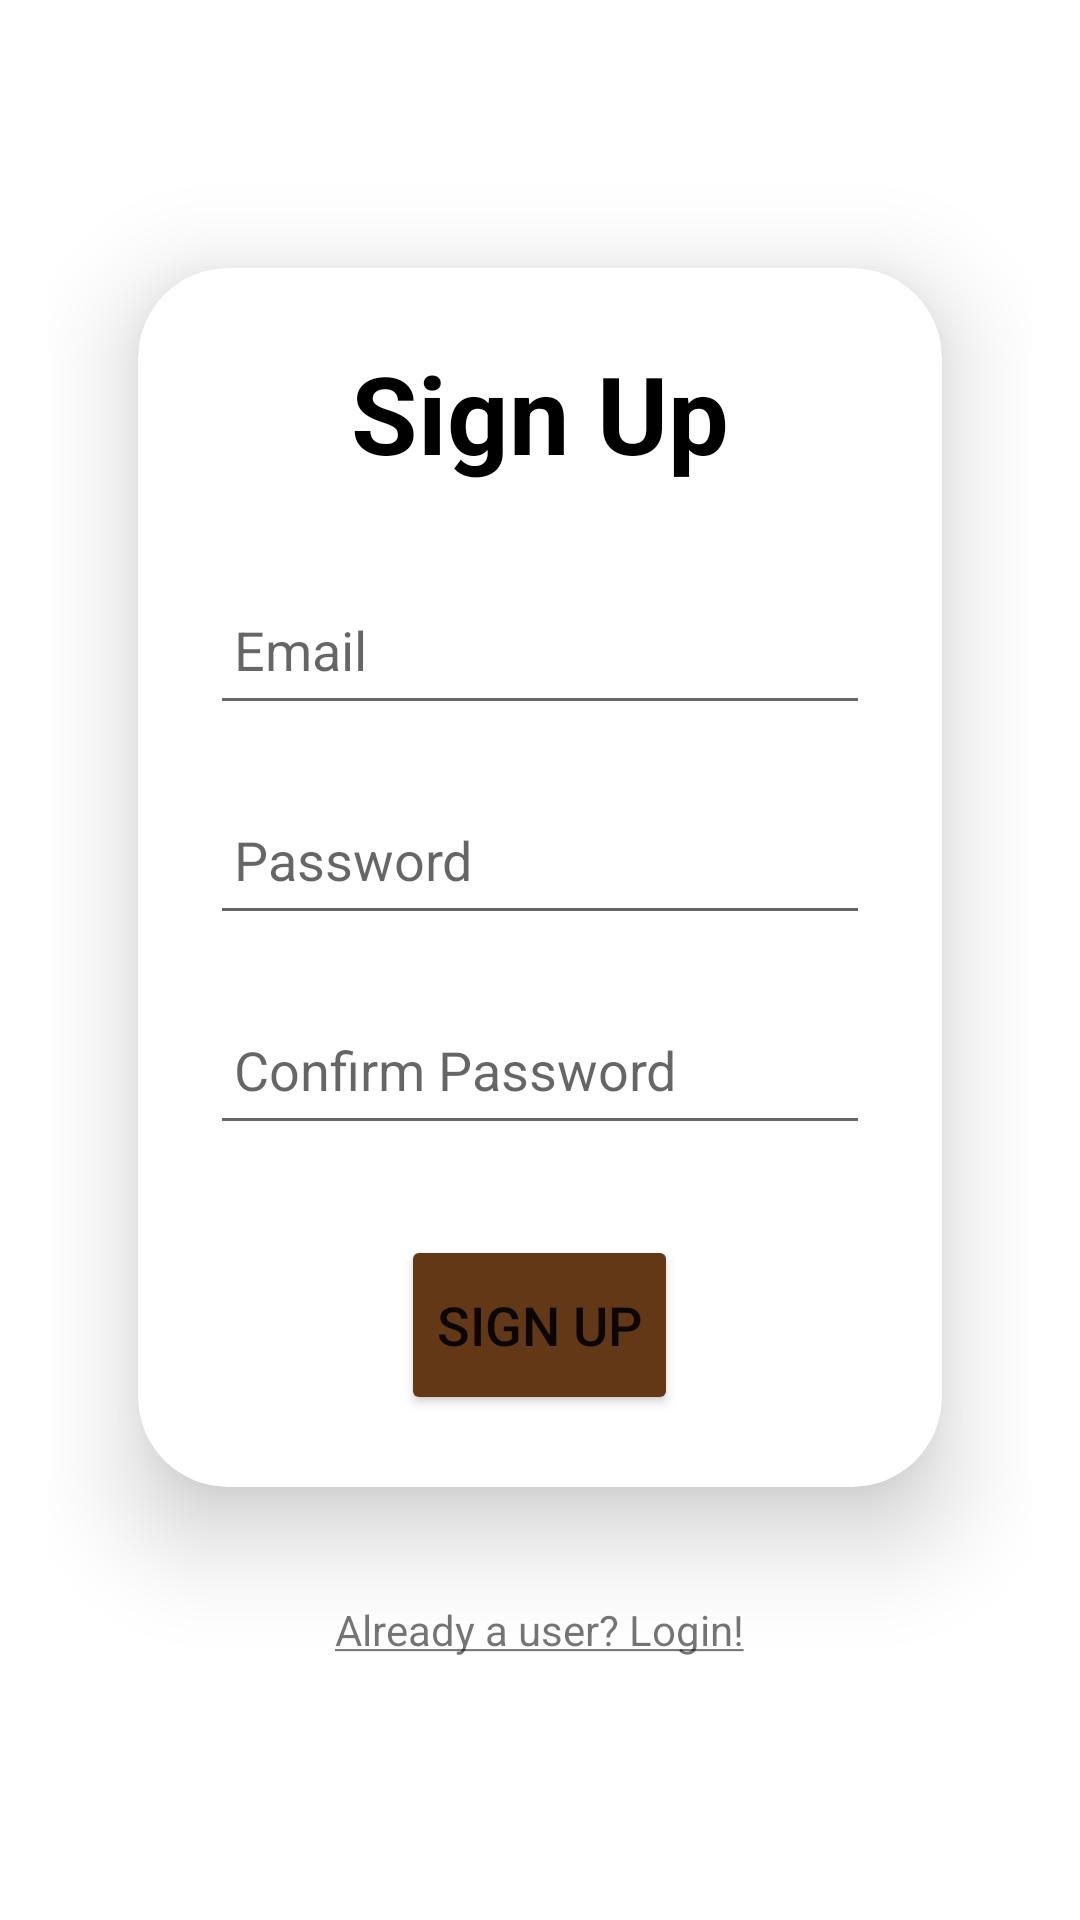

This screen was rendered from an Android layout file. Write that file and the resources it references.
<!-- AndroidManifest.xml: application theme Theme.COMP2000Referral -->
<!-- res/layout/fragment_signup.xml -->
<?xml version="1.0" encoding="utf-8"?>
<LinearLayout xmlns:android="http://schemas.android.com/apk/res/android"
    xmlns:app="http://schemas.android.com/apk/res-auto"
    xmlns:tools="http://schemas.android.com/tools"
    android:id="@+id/login"
    android:layout_width="match_parent"
    android:layout_height="match_parent"
    android:orientation="vertical"
    android:gravity="center"
    android:padding="16dp"
    tools:context=".SignupFragment">

    <androidx.cardview.widget.CardView
        android:layout_width="match_parent"
        android:layout_height="wrap_content"
        android:layout_margin="30dp"
        app:cardCornerRadius="30dp"
        app:cardElevation="20dp">
        

        <LinearLayout
            android:layout_width="match_parent"
            android:layout_height="wrap_content"
            android:layout_gravity="center_horizontal"
            android:orientation="vertical"
            android:padding="24dp">

            
            <TextView
                android:id="@+id/signupText"
                android:layout_width="match_parent"
                android:layout_height="wrap_content"
                android:text="@string/signupText"
                android:textAlignment="center"
                android:textSize="36sp"
                android:textStyle="bold"
                android:textColor="@color/black"/>

            
            <EditText
                android:id="@+id/signEmail"
                android:layout_width="match_parent"
                android:layout_height="50dp"
                android:layout_marginTop="30dp"
                android:hint="@string/emailHint"
                android:inputType="textEmailAddress"
                android:padding="8dp"
                android:textColor="@color/black"
                android:textColorHighlight="@color/cardview_dark_background" />

            
            <EditText
                android:id="@+id/choosePass"
                android:layout_width="match_parent"
                android:layout_height="50dp"
                android:layout_marginTop="20dp"
                android:hint="@string/passwordHint"
                android:inputType="textPassword"
                android:padding="8dp"
                android:textColor="@color/black"
                android:textColorHighlight="@color/cardview_dark_background" />

            
            <EditText
                android:id="@+id/confirmPass"
                android:layout_width="match_parent"
                android:layout_height="50dp"
                android:layout_marginTop="20dp"
                android:hint="@string/confirmPass"
                android:inputType="textPassword"
                android:padding="8dp"
                android:textColor="@color/black"
                android:textColorHighlight="@color/cardview_dark_background" />

            
            <Button
                android:id="@+id/signButton"
                android:layout_width="wrap_content"
                android:layout_height="60dp"
                android:layout_marginTop="30dp"
                android:layout_gravity="center_horizontal"
                android:text="@string/signupButton"
                android:textSize="18sp"
                app:cornerRadius="20dp"
                android:backgroundTint="@color/brown"/>

        </LinearLayout>

    </androidx.cardview.widget.CardView>

    
    <TextView
        android:id="@+id/loginRedirect"
        android:layout_width="wrap_content"
        android:layout_height="wrap_content"
        android:padding="8dp"
        android:text="@string/redirect"
        android:textSize="14sp"
        android:textAlignment="center"
        android:layout_marginBottom="20dp" />


</LinearLayout>
<!-- resources referenced by this layout -->
<resources>
  <color name="black">#FF000000</color>
  <color name="brown">#623817</color>
  <string name="confirmPass">Confirm Password</string>
  <string name="emailHint">Email</string>
  <string name="passwordHint">Password</string>
  <string name="redirect"><u>Already a user? Login!</u></string>
  <string name="signupButton">Sign Up</string>
  <string name="signupText"><font color="#000000">Sign Up</font></string>
  <style name="Theme.COMP2000Referral" parent="Base.Theme.COMP2000Referral" />
  <style name="Base.Theme.COMP2000Referral" parent="Theme.MaterialComponents.DayNight.NoActionBar">
          
          
      </style>
</resources>
